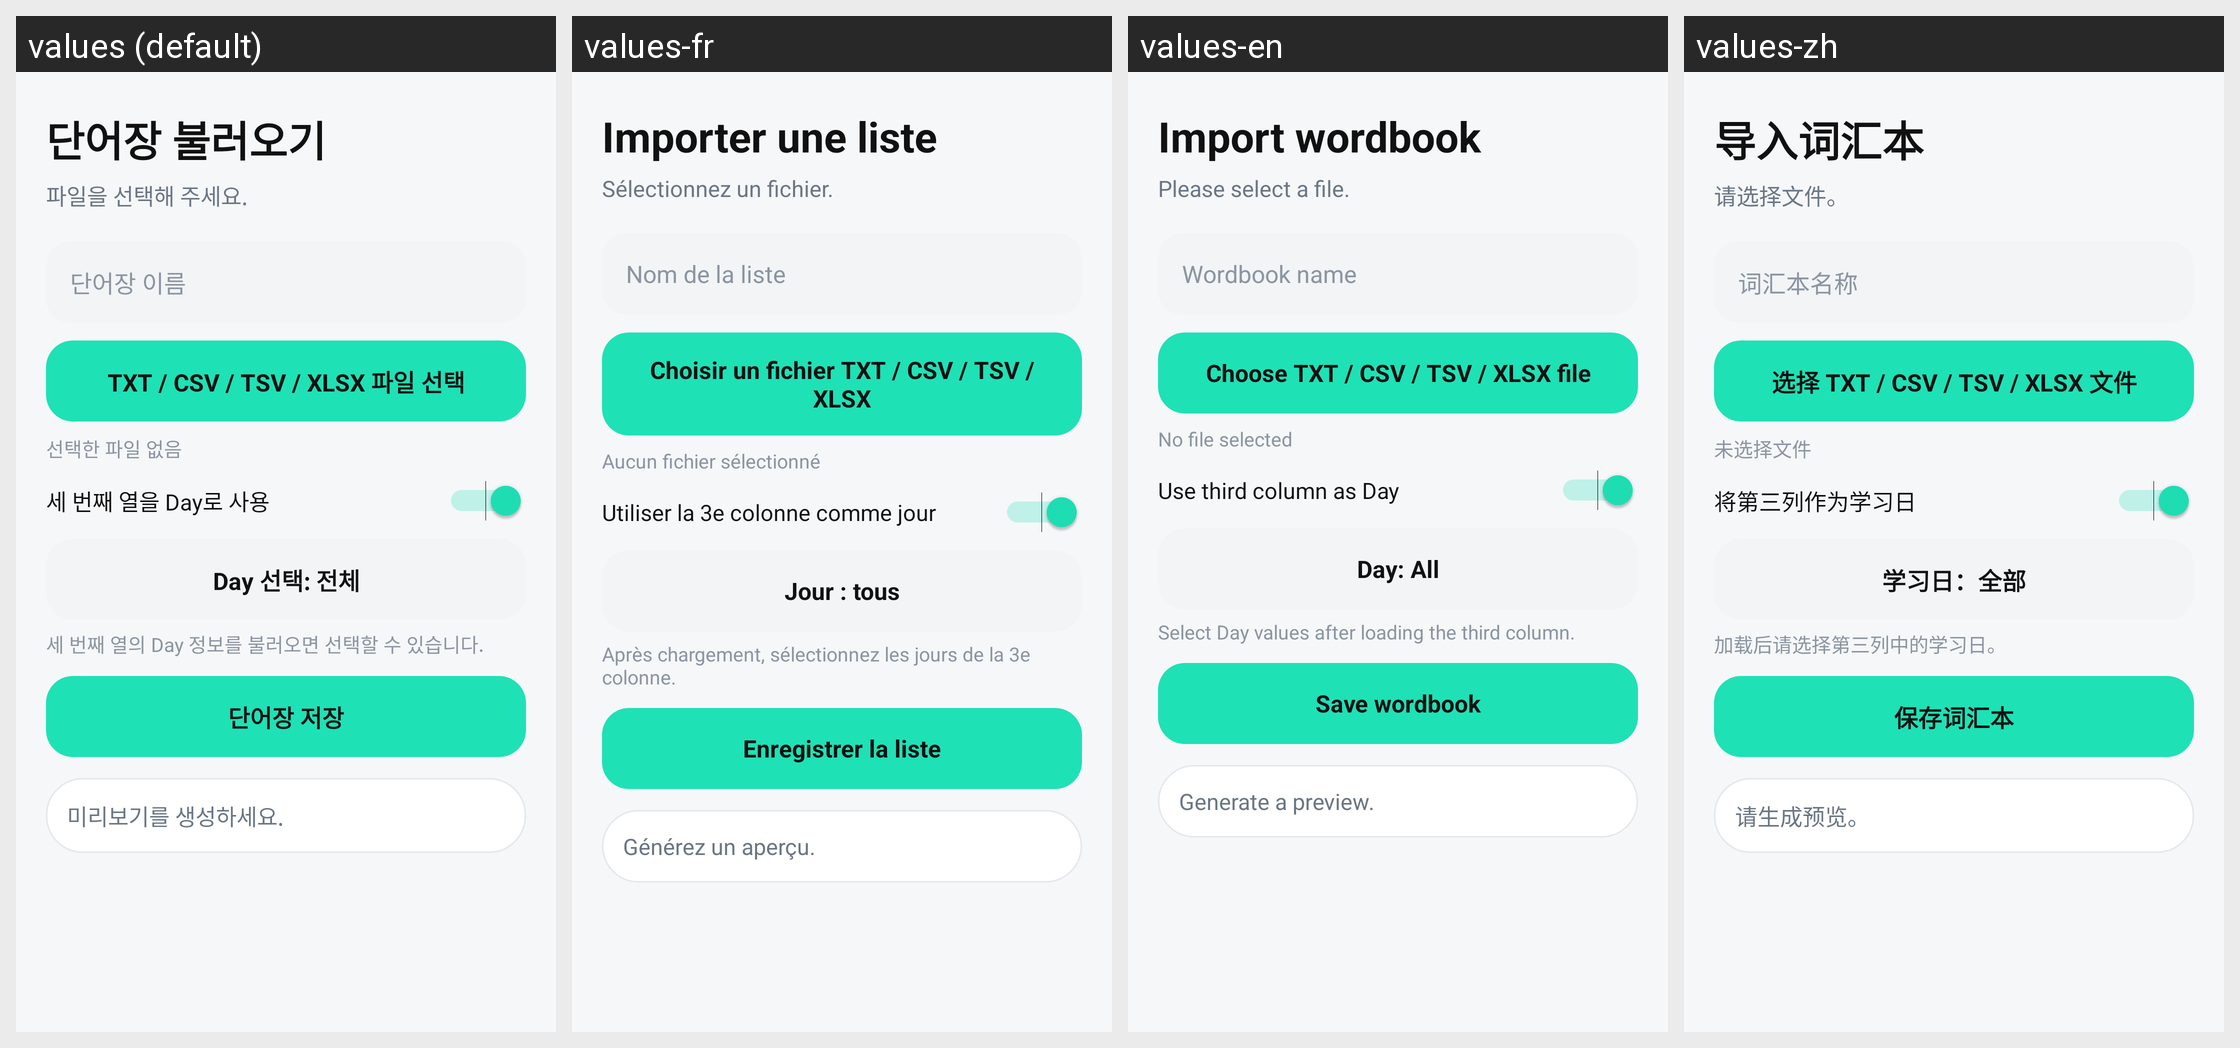

Locale-by-locale string values for the Android screen shown in this grid:
Android screen res/layout/activity_import.xml rendered under 4 locales, left to right: values (default), values-fr, values-en, values-zh. Device: Nexus 5 (rendered at 1080×1920; each locale shown at half size, 540×960, under a caption strip naming it); theme AppTheme.
Other locales in the repository, not shown: values-es, values-ja, values-vi.
Strings drawn on this screen, with the default value and each locale's value (text and hints the layout hard-codes, and strings that could not be matched under every locale, appear in the picture but are not listed):

ui_c0673beaa4fd
  values: 단어장 불러오기
  values-fr: Importer une liste
  values-en: Import wordbook
  values-zh: 导入词汇本

ui_1a2d58dc2995
  values: 파일을 선택해 주세요.
  values-fr: Sélectionnez un fichier.
  values-en: Please select a file.
  values-zh: 请选择文件。

ui_0d7b33c6fd8a
  values: 단어장 이름
  values-fr: Nom de la liste
  values-en: Wordbook name
  values-zh: 词汇本名称

ui_f78880e03b3a
  values: TXT / CSV / TSV / XLSX 파일 선택
  values-fr: Choisir un fichier TXT / CSV / TSV / XLSX
  values-en: Choose TXT / CSV / TSV / XLSX file
  values-zh: 选择 TXT / CSV / TSV / XLSX 文件

ui_17eba712d3e6
  values: 선택한 파일 없음
  values-fr: Aucun fichier sélectionné
  values-en: No file selected
  values-zh: 未选择文件

ui_a1f70d1fecd3
  values: 세 번째 열을 Day로 사용
  values-fr: Utiliser la 3e colonne comme jour
  values-en: Use third column as Day
  values-zh: 将第三列作为学习日

ui_65a4ffcb1f65
  values: Day 선택: 전체
  values-fr: Jour : tous
  values-en: Day: All
  values-zh: 学习日：全部

ui_9d72c91ea0ad
  values: 세 번째 열의 Day 정보를 불러오면 선택할 수 있습니다.
  values-fr: Après chargement, sélectionnez les jours de la 3e colonne.
  values-en: Select Day values after loading the third column.
  values-zh: 加载后请选择第三列中的学习日。

ui_a8d1cf734a34
  values: 단어장 저장
  values-fr: Enregistrer la liste
  values-en: Save wordbook
  values-zh: 保存词汇本

ui_6072a8450289
  values: 미리보기를 생성하세요.
  values-fr: Générez un aperçu.
  values-en: Generate a preview.
  values-zh: 请生成预览。
